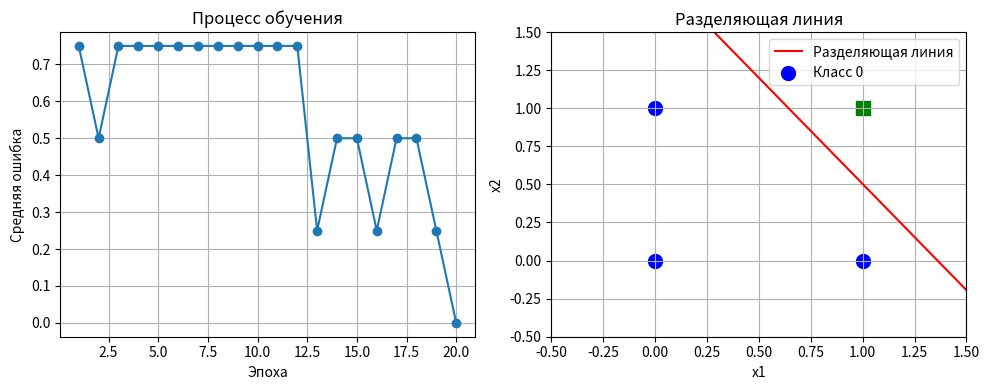

Write Python code to recreate this figure.
import numpy as np

class Perceptron:
    def __init__(self, input_size, learning_rate=0.1, epochs=100):
        """
        Инициализация перцептрона
        
        Args:
            input_size: количество входных признаков
            learning_rate: скорость обучения
            epochs: количество эпох обучения
        """
        self.weights = np.random.randn(input_size + 1)  # +1 для смещения (bias)
        self.learning_rate = learning_rate
        self.epochs = epochs
        self.losses = []
    
    def activation_function(self, x):
        return 1 if x >= 0 else 0
    
    def predict(self, inputs):
        """
        Args:
            inputs: входные данные (массив длиной input_size)
        
        Returns:
            Предсказанный класс (0 или 1)
        """
        # Добавляем смещение (bias = 1)
        inputs_with_bias = np.insert(inputs, 0, 1)
        # Вычисляем взвешенную сумму
        weighted_sum = np.dot(self.weights, inputs_with_bias)
        # Применяем функцию активации
        return self.activation_function(weighted_sum)
    
    def train(self, X_train, y_train):
        for epoch in range(self.epochs):
            total_error = 0
            
            for inputs, target in zip(X_train, y_train):
                # Предсказание
                prediction = self.predict(inputs)
                # Вычисление ошибки
                error = target - prediction
                total_error += abs(error)
                
                # Обновление весов
                if error != 0:
                    # Добавляем смещение к входным данным
                    inputs_with_bias = np.insert(inputs, 0, 1)
                    # Обновляем веса по правилу перцептрона
                    self.weights += self.learning_rate * error * inputs_with_bias
            
            # Сохраняем среднюю ошибку для этой эпохи
            self.losses.append(total_error / len(X_train))
            
            # Вывод прогресса обучения
            if (epoch + 1) % 10 == 0 or epoch == 0:
                print(f"Эпоха {epoch + 1}/{self.epochs}, Средняя ошибка: {self.losses[-1]:.4f}")
            
            # Остановка, если модель уже обучилась
            if self.losses[-1] == 0:
                print(f"Обучение завершено на эпохе {epoch + 1}")
                break
    
    def evaluate(self, X_test, y_test):
        correct = 0
        for inputs, target in zip(X_test, y_test):
            prediction = self.predict(inputs)
            if prediction == target:
                correct += 1
        
        accuracy = correct / len(X_test) * 100
        print(f"Точность: {accuracy:.2f}%")
        return accuracy

def create_and_dataset():
    X = np.array([
        [0, 0],
        [0, 1],
        [1, 0],
        [1, 1]
    ])
    y = np.array([0, 0, 0, 1])  # AND: только [1,1] дает 1
    return X, y

def create_or_dataset():
    """Создает набор данных для функции OR"""
    X = np.array([
        [0, 0],
        [0, 1],
        [1, 0],
        [1, 1]
    ])
    y = np.array([0, 1, 1, 1])  # OR: только [0,0] дает 0
    return X, y


def main():
    # Выбор функции (AND или OR)
    function_type = "AND"  # Измените на "OR" для другой функции
    
    # Создание набора данных
    if function_type == "AND":
        X, y = create_and_dataset()
        print("Обучение на функции AND:")
    else:
        X, y = create_or_dataset()
        print("Обучение на функции OR:")

    print("Обучающие данные:")
    for i in range(len(X)):
        print(f"  Вход: {X[i]}, Цель: {y[i]}")
    print()
    
    perceptron = Perceptron(input_size=2, learning_rate=0.1, epochs=50)
    perceptron.train(X, y)
    
    # Оценка на обучающих данных
    print(f"\nРезультаты для функции {function_type}:")
    perceptron.evaluate(X, y)

    print("\nПредсказания модели:")
    test_cases = [[0, 0], [0, 1], [1, 0], [1, 1]]
    for inputs in test_cases:
        prediction = perceptron.predict(inputs)
        print(f"  Вход: {inputs} -> Предсказание: {prediction}")
    
    print(f"\nОбученные веса:")
    print(f"  Вес смещения (w0): {perceptron.weights[0]:.4f}")
    print(f"  Вес для x1 (w1): {perceptron.weights[1]:.4f}")
    print(f"  Вес для x2 (w2): {perceptron.weights[2]:.4f}")
    
    try:
        import matplotlib.pyplot as plt
        
        plt.figure(figsize=(10, 4))
        
        plt.subplot(1, 2, 1)
        plt.plot(range(1, len(perceptron.losses) + 1), perceptron.losses, marker='o')
        plt.xlabel('Эпоха')
        plt.ylabel('Средняя ошибка')
        plt.title('Процесс обучения')
        plt.grid(True)

        plt.subplot(1, 2, 2)
        
        # x2 = -(w0 + w1*x1)/w2
        x1 = np.array([-0.5, 1.5])
        if perceptron.weights[2] != 0:
            x2 = -(perceptron.weights[0] + perceptron.weights[1] * x1) / perceptron.weights[2]
            plt.plot(x1, x2, 'r-', label='Разделяющая линия')
        

        colors = ['blue' if label == 0 else 'green' for label in y]
        for i, (point, color) in enumerate(zip(X, colors)):
            plt.scatter(point[0], point[1], c=color, s=100, 
                       marker='o' if y[i] == 0 else 's', label=f'Класс {y[i]}' if i == 0 else "")
        
        plt.xlim(-0.5, 1.5)
        plt.ylim(-0.5, 1.5)
        plt.xlabel('x1')
        plt.ylabel('x2')
        plt.title('Разделяющая линия')
        plt.grid(True)
        plt.legend()
        
        plt.tight_layout()
        plt.show()
        
    except ImportError:
        print("\nДля визуализации установите matplotlib: pip install matplotlib")


if __name__ == "__main__":
    main()
